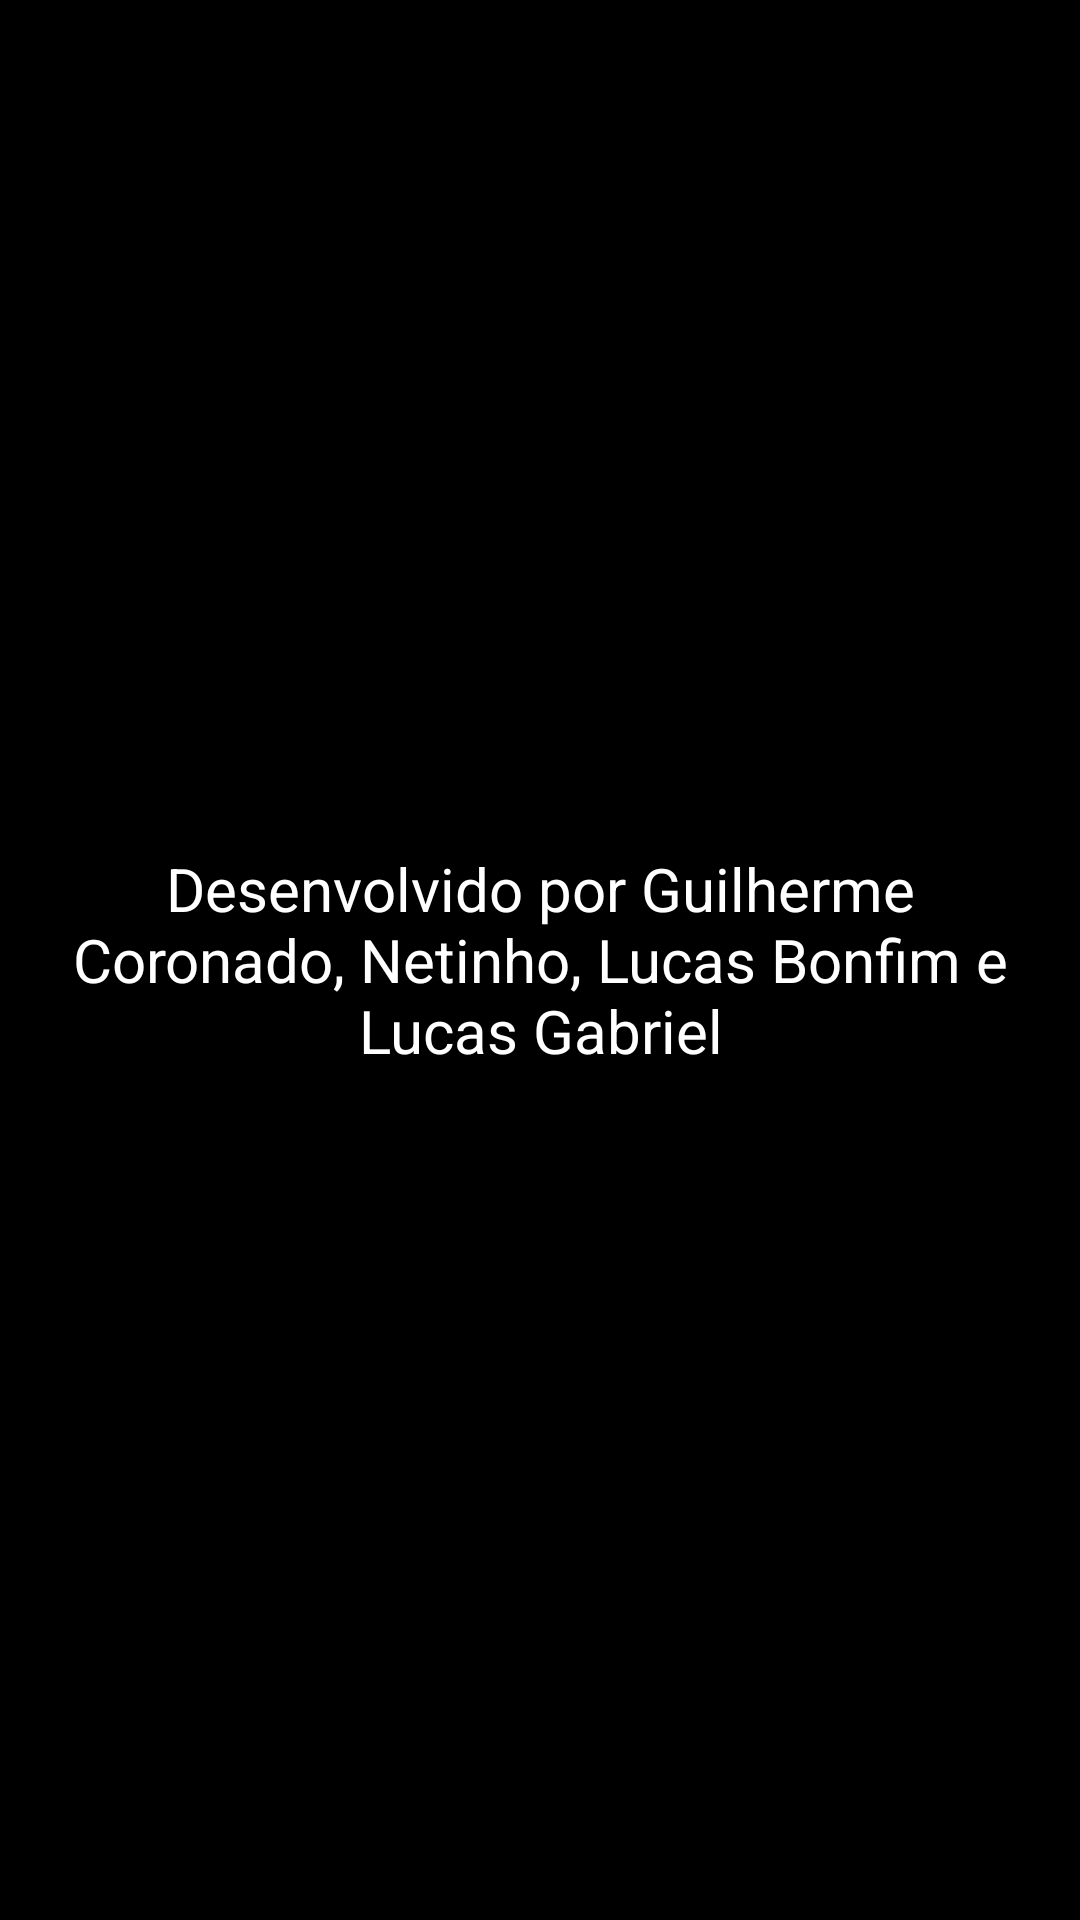

Here is an Android app screen rendered from its layout file. Give the layout XML and the strings, colors and styles it references.
<!-- AndroidManifest.xml: application theme Theme.ProjetoAndroidHackaton -->
<!-- res/layout/footer_layout.xml -->
<LinearLayout
    xmlns:android="http://schemas.android.com/apk/res/android"
    android:layout_width="match_parent"
    android:layout_height="wrap_content"
    android:orientation="horizontal"
    android:background="#000000"
    android:gravity="center"
    android:padding="16dp">

    <TextView
    android:layout_width="wrap_content"
    android:layout_height="wrap_content"
    android:text="Desenvolvido por Guilherme Coronado, Netinho, Lucas Bonfim e Lucas Gabriel"
    android:textColor="#FFFFFF"
    android:textSize="20sp"
    android:gravity="center"/>

    </LinearLayout>
<!-- resources referenced by this layout -->
<resources>
  <style name="Theme.ProjetoAndroidHackaton" parent="android:Theme.Material.Light.NoActionBar" />
</resources>
